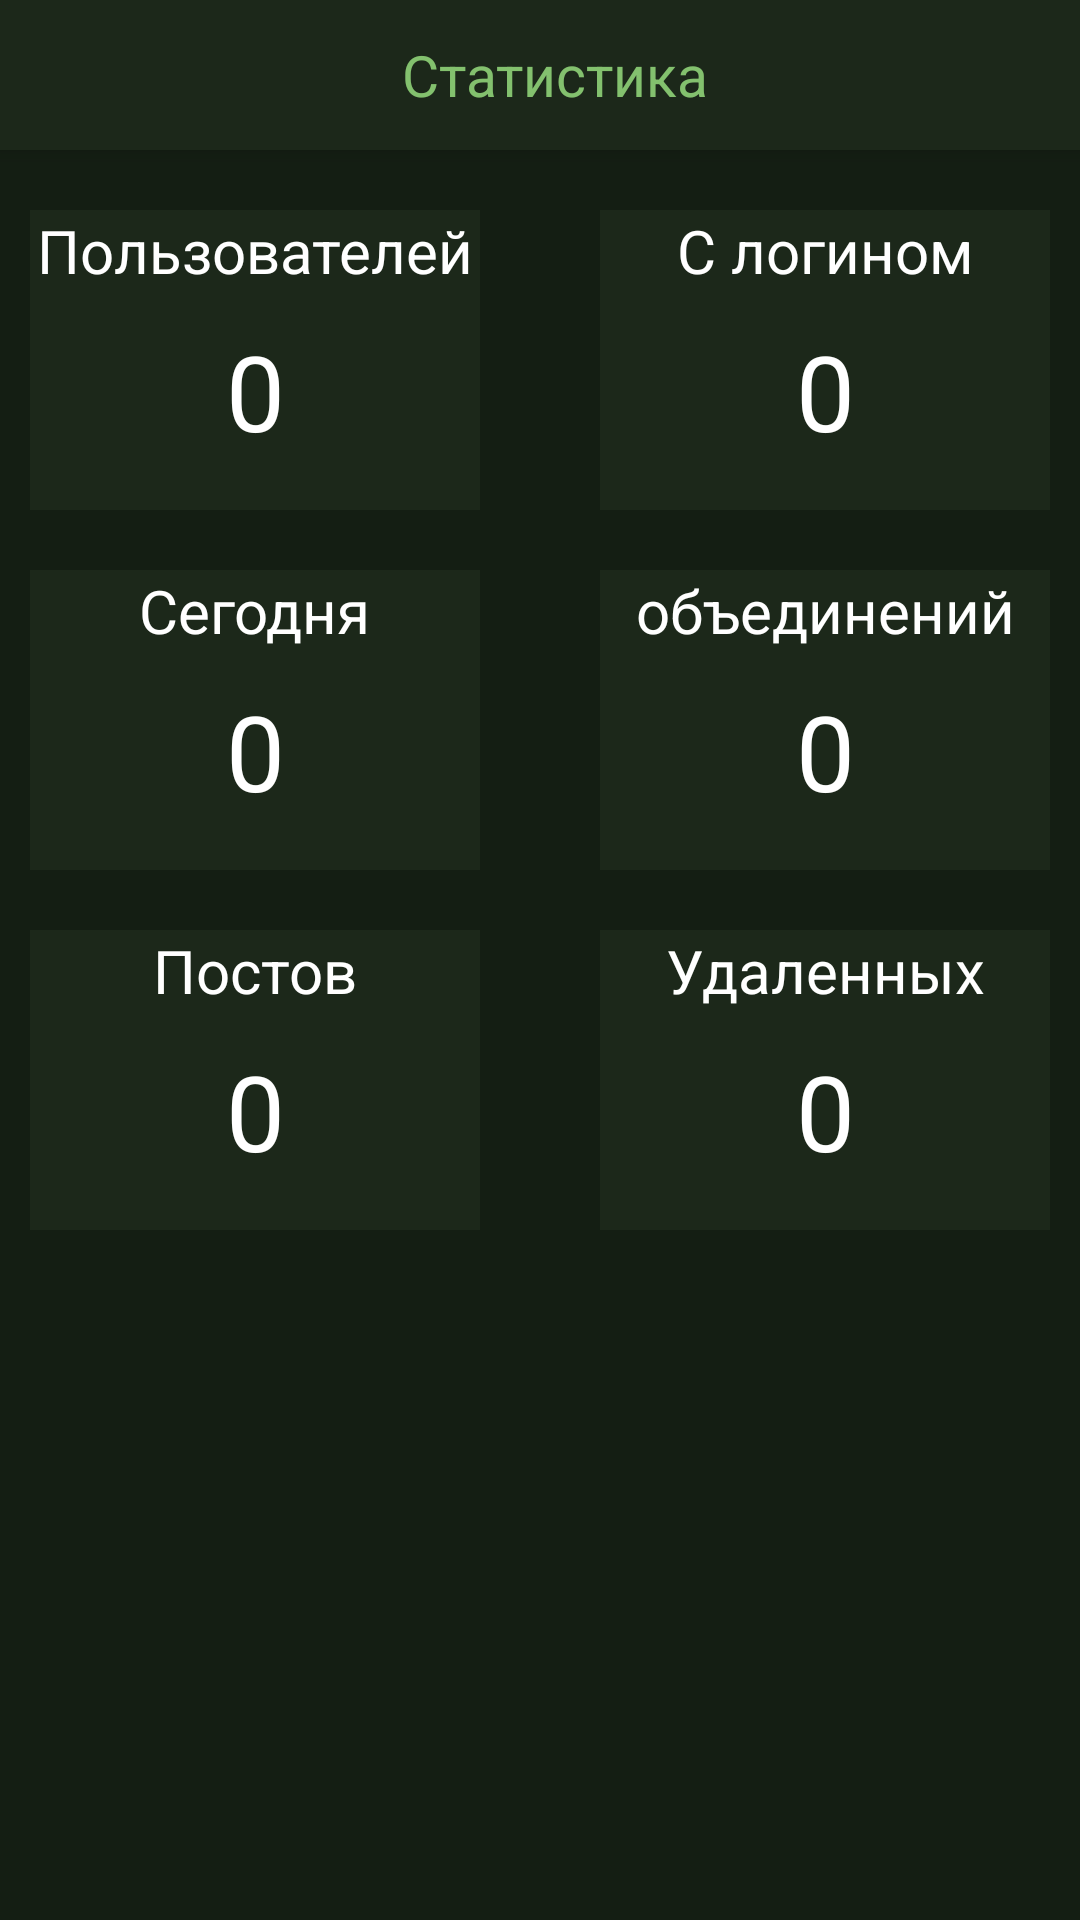

Layout XML and referenced resources for this Android screen:
<!-- AndroidManifest.xml: application theme AppTheme -->
<!-- res/layout/activity_stats_app.xml -->
<?xml version="1.0" encoding="utf-8"?>
<androidx.constraintlayout.widget.ConstraintLayout xmlns:android="http://schemas.android.com/apk/res/android"
    xmlns:app="http://schemas.android.com/apk/res-auto"
    xmlns:tools="http://schemas.android.com/tools"
    android:layout_width="match_parent"
    android:layout_height="match_parent"
    tools:context=".activities.StatsAppActivity">

    <androidx.appcompat.widget.Toolbar
        android:id="@+id/toolbar_up"
        style="@style/toolbar"
        app:contentInsetStart="0dp"
        android:elevation="4dp"
        tools:ignore="MissingConstraints">

        <androidx.constraintlayout.widget.ConstraintLayout
            android:layout_width="match_parent"
            android:layout_height="wrap_content">

            <TextView
                android:id="@+id/text_toolbar_up"
                style="@style/toolbar_text"
                app:layout_constraintLeft_toLeftOf="parent"
                app:layout_constraintRight_toRightOf="parent"
                android:layout_marginStart="10dp"
                app:layout_constraintTop_toTopOf="parent"
                app:layout_constraintBottom_toBottomOf="parent"
                android:text="Статистика"/>

        </androidx.constraintlayout.widget.ConstraintLayout>
    </androidx.appcompat.widget.Toolbar>

    <View
        android:id="@+id/guests_view"
        android:layout_width="150dp"
        android:layout_height="100dp"
        app:layout_constraintTop_toBottomOf="@id/toolbar_up"
        app:layout_constraintStart_toStartOf="parent"
        app:layout_constraintEnd_toStartOf="@id/users_view"
        android:background="@color/colorBgView"
        android:layout_margin="20dp"/>
    <TextView
        android:id="@+id/guests_label"
        android:layout_width="wrap_content"
        android:layout_height="wrap_content"
        app:layout_constraintTop_toTopOf="@id/guests_view"
        app:layout_constraintStart_toStartOf="@id/guests_view"
        app:layout_constraintEnd_toEndOf="@id/guests_view"
        android:text="Пользователей"
        android:textSize="20sp"/>

    <TextView
        android:id="@+id/guests_text"
        android:layout_width="wrap_content"
        android:layout_height="wrap_content"
        app:layout_constraintTop_toBottomOf="@id/guests_label"
        app:layout_constraintStart_toStartOf="@id/guests_view"
        app:layout_constraintEnd_toEndOf="@id/guests_view"
        android:layout_marginTop="10dp"
        android:textSize="35sp"
        android:text="0"/>

    <View
        android:id="@+id/users_view"
        android:layout_width="150dp"
        android:layout_height="100dp"
        app:layout_constraintTop_toBottomOf="@id/toolbar_up"
        app:layout_constraintStart_toEndOf="@id/guests_view"
        app:layout_constraintEnd_toEndOf="parent"
        android:background="@color/colorBgView"
        android:layout_margin="20dp"/>
    <TextView
        android:id="@+id/users_label"
        android:layout_width="wrap_content"
        android:layout_height="wrap_content"
        app:layout_constraintTop_toTopOf="@id/users_view"
        app:layout_constraintStart_toStartOf="@id/users_view"
        app:layout_constraintEnd_toEndOf="@id/users_view"
        android:text="С логином"
        android:textSize="20sp"/>

    <TextView
        android:id="@+id/users_text"
        android:layout_width="wrap_content"
        android:layout_height="wrap_content"
        app:layout_constraintTop_toBottomOf="@id/guests_label"
        app:layout_constraintStart_toStartOf="@id/users_view"
        app:layout_constraintEnd_toEndOf="@id/users_view"
        android:layout_marginTop="10dp"
        android:textSize="35sp"
        android:text="0"/>

    <View
        android:id="@+id/today_view"
        android:layout_width="150dp"
        android:layout_height="100dp"
        app:layout_constraintTop_toBottomOf="@id/guests_view"
        app:layout_constraintStart_toStartOf="parent"
        app:layout_constraintEnd_toStartOf="@id/unity_view"
        android:background="@color/colorBgView"
        android:layout_margin="20dp"/>
    <TextView
        android:id="@+id/today_label"
        android:layout_width="wrap_content"
        android:layout_height="wrap_content"
        app:layout_constraintTop_toTopOf="@id/today_view"
        app:layout_constraintStart_toStartOf="@id/today_view"
        app:layout_constraintEnd_toEndOf="@id/today_view"
        android:text="Сегодня"
        android:textSize="20sp"/>

    <TextView
        android:id="@+id/today_text"
        android:layout_width="wrap_content"
        android:layout_height="wrap_content"
        app:layout_constraintTop_toBottomOf="@id/today_label"
        app:layout_constraintStart_toStartOf="@id/today_view"
        app:layout_constraintEnd_toEndOf="@id/today_view"
        android:layout_marginTop="10dp"
        android:textSize="35sp"
        android:text="0"/>

    <View
        android:id="@+id/unity_view"
        android:layout_width="150dp"
        android:layout_height="100dp"
        app:layout_constraintTop_toBottomOf="@id/guests_view"
        app:layout_constraintStart_toEndOf="@id/today_view"
        app:layout_constraintEnd_toEndOf="parent"
        android:background="@color/colorBgView"
        android:layout_margin="20dp"/>
    <TextView
        android:id="@+id/unity_label"
        android:layout_width="wrap_content"
        android:layout_height="wrap_content"
        app:layout_constraintTop_toTopOf="@id/unity_view"
        app:layout_constraintStart_toStartOf="@id/unity_view"
        app:layout_constraintEnd_toEndOf="@id/unity_view"
        android:text="объединений"
        android:textSize="20sp"/>

    <TextView
        android:id="@+id/unity_text"
        android:layout_width="wrap_content"
        android:layout_height="wrap_content"
        app:layout_constraintTop_toBottomOf="@id/unity_label"
        app:layout_constraintStart_toStartOf="@id/unity_view"
        app:layout_constraintEnd_toEndOf="@id/unity_view"
        android:layout_marginTop="10dp"
        android:textSize="35sp"
        android:text="0"/>

    <View
        android:id="@+id/news_view"
        android:layout_width="150dp"
        android:layout_height="100dp"
        app:layout_constraintTop_toBottomOf="@id/unity_view"
        app:layout_constraintStart_toStartOf="parent"
        app:layout_constraintEnd_toStartOf="@id/del_news_view"
        android:background="@color/colorBgView"
        android:layout_margin="20dp"/>
    <TextView
        android:id="@+id/news_label"
        android:layout_width="wrap_content"
        android:layout_height="wrap_content"
        app:layout_constraintTop_toTopOf="@id/news_view"
        app:layout_constraintStart_toStartOf="@id/news_view"
        app:layout_constraintEnd_toEndOf="@id/news_view"
        android:text="Постов"
        android:textSize="20sp"/>

    <TextView
        android:id="@+id/news_text"
        android:layout_width="wrap_content"
        android:layout_height="wrap_content"
        app:layout_constraintTop_toBottomOf="@id/news_label"
        app:layout_constraintStart_toStartOf="@id/news_view"
        app:layout_constraintEnd_toEndOf="@id/news_view"
        android:layout_marginTop="10dp"
        android:textSize="35sp"
        android:text="0"/>

    <View
        android:id="@+id/del_news_view"
        android:layout_width="150dp"
        android:layout_height="100dp"
        app:layout_constraintTop_toBottomOf="@id/today_view"
        app:layout_constraintStart_toEndOf="@id/news_view"
        app:layout_constraintEnd_toEndOf="parent"
        android:background="@color/colorBgView"
        android:layout_margin="20dp"/>
    <TextView
        android:id="@+id/del_news_label"
        android:layout_width="wrap_content"
        android:layout_height="wrap_content"
        app:layout_constraintTop_toTopOf="@id/del_news_view"
        app:layout_constraintStart_toStartOf="@id/del_news_view"
        app:layout_constraintEnd_toEndOf="@id/del_news_view"
        android:text="Удаленных"
        android:textSize="20sp"/>

    <TextView
        android:id="@+id/del_news_text"
        android:layout_width="wrap_content"
        android:layout_height="wrap_content"
        app:layout_constraintTop_toBottomOf="@id/del_news_label"
        app:layout_constraintStart_toStartOf="@id/del_news_view"
        app:layout_constraintEnd_toEndOf="@id/del_news_view"
        android:layout_marginTop="10dp"
        android:textSize="35sp"
        android:text="0"/>

</androidx.constraintlayout.widget.ConstraintLayout>
<!-- resources referenced by this layout -->
<resources>
  <color name="colorBgView">#1c281a</color>
  <style name="toolbar">
          <item name="android:layout_width">match_parent</item>
          <item name="android:layout_height">50dp</item>
          <item name="android:background">@color/colorBgView</item>
          <item name="android:elevation">4dp</item>
      </style>
  <style name="toolbar_text">
          <item name="android:layout_width">wrap_content</item>
          <item name="android:layout_height">match_parent</item>
          <item name="android:textSize">19sp</item>
          <item name="android:textColor">@color/colorBigText</item>
      </style>
  <style name="AppTheme" parent="Theme.AppCompat.Light.NoActionBar">
          
          <item name="colorPrimary">@color/colorPrimary</item>
          <item name="colorPrimaryDark">@color/colorPrimaryDark</item>
          <item name="colorAccent">@color/colorAccent</item>
          <item name="android:colorBackground">@color/colorBG</item>
          <item name="android:textColor">@color/colorText</item>
          <item name="android:windowBackground">@color/colorBG</item>
          <item name="alertDialogTheme">@style/YDialog</item>
          <item name="alertDialogStyle">@style/YDialog</item>
          <item name="android:alertDialogTheme">@style/YDialog</item>
  
      </style>
  <color name="colorBigText">#83c16e</color>
  <color name="colorPrimary">#202e1d</color>
  <color name="colorPrimaryDark">#1c281a</color>
  <color name="colorAccent">#D81B60</color>
  <color name="colorBG">#141e13</color>
  <color name="colorText">#ffffff</color>
  <style name="YDialog" parent="Theme.MaterialComponents.Light.Dialog.Alert">
          
          <item name="android:textColorPrimary">@color/colorBigText</item>
          <item name="android:windowBackground">@drawable/bg_dialog</item>
          <item name="colorControlNormal">@color/grey</item>
          <item name="colorControlActivated">@color/grey</item>
          <item name="textColorAlertDialogListItem">@color/colorBigText</item>
  
          
          <item name="buttonBarPositiveButtonStyle">@style/YDialogPositiveButton</item>
          <item name="buttonBarNegativeButtonStyle">@style/YDialogNegativeButton</item>
          <item name="buttonBarNeutralButtonStyle">@style/YDialogNeutralButton</item>
  
          
          <item name="android:lineSpacingExtra">@dimen/dialog_line_spacing</item>
          <item name="android:textSize">@dimen/dialog_text_size</item>
          <item name="android:windowTitleStyle">@style/YDialogTitleTextAppearance</item>
      </style>
  <!-- drawable bg_dialog (drawable) -->
  <?xml version="1.0" encoding="utf-8"?>
  <inset xmlns:android="http://schemas.android.com/apk/res/android"
      android:insetLeft="16dp"
      android:insetTop="16dp"
      android:insetRight="16dp"
      android:insetBottom="16dp">
  
      <shape android:shape="rectangle">
          <corners android:radius="1dp"/>
          <solid android:color="@color/colorBgView"/>
      </shape>
  
  </inset>
  <color name="grey">#AAA</color>
  <style name="YDialogPositiveButton" parent="YDialogButton">
          <item name="android:textColor">@color/colorBigText</item>
      </style>
  <style name="YDialogNegativeButton" parent="YDialogButton" />
  <style name="YDialogNeutralButton" parent="YDialogButton" />
  <dimen name="dialog_line_spacing">2dp</dimen>
  <dimen name="dialog_text_size">16sp</dimen>
  <style name="YDialogTitleTextAppearance" parent="Theme.MaterialComponents.Dialog.Alert">
          <item name="android:textSize">@dimen/dialog_title_size</item>
      </style>
  <style name="YDialogButton" parent="@style/Widget.MaterialComponents.Button.TextButton.Dialog">
          <item name="android:textColor">@color/colorBigText</item>
          <item name="android:textSize">@dimen/dialog_buttons_size</item>
      </style>
  <dimen name="dialog_title_size">20sp</dimen>
  <dimen name="dialog_buttons_size">14sp</dimen>
</resources>
